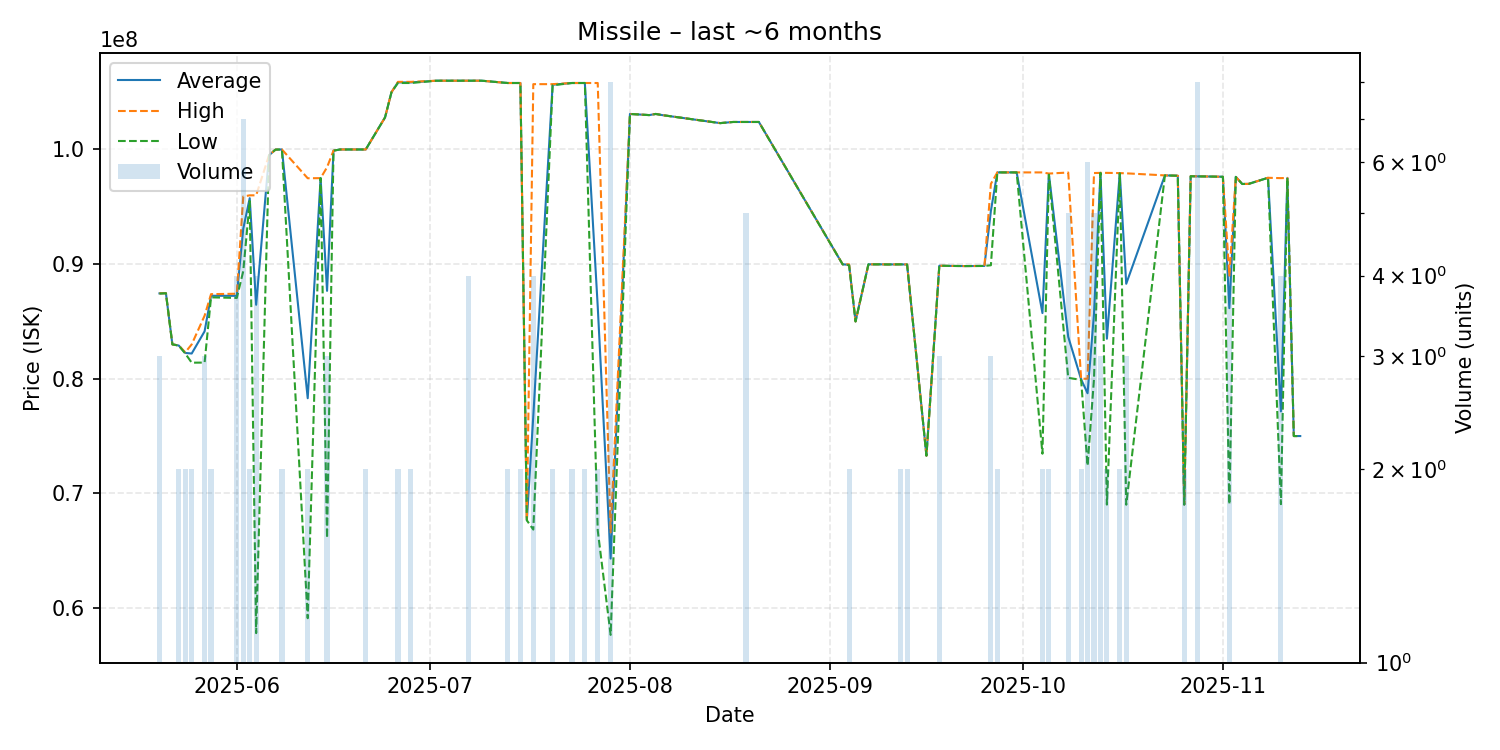

Data behind this chart, as committed beside it:
date, average, highest, lowest, order_count, volume
2025-05-20, 87446667, 87455000, 87430000, 3, 3
2025-05-21, 87460000, 87460000, 87460000, 1, 1
2025-05-22, 83000000, 83000000, 83000000, 1, 1
2025-05-23, 82895000, 82900000, 82890000, 2, 2
2025-05-24, 82250000, 82300000, 82200000, 2, 2
2025-05-25, 82200000, 83000000, 81400000, 2, 2
2025-05-27, 84136667, 85500000, 81410000, 3, 3
2025-05-28, 87240000, 87380000, 87100000, 2, 2
2025-06-01, 87232500, 87415000, 87050000, 4, 4
2025-06-02, 93094286, 95900000, 89390000, 6, 7
2025-06-03, 95750000, 96000000, 95500000, 2, 2
2025-06-04, 86452500, 96000000, 57810000, 3, 4
2025-06-06, 99500000, 99500000, 99500000, 1, 1
2025-06-07, 99990000, 99990000, 99990000, 1, 1
2025-06-08, 100000000, 100000000, 100000000, 2, 2
2025-06-12, 78300000, 97490000, 59110000, 2, 2
2025-06-14, 97500000, 97500000, 97500000, 1, 1
2025-06-15, 87666667, 98450000, 66100000, 3, 3
2025-06-16, 99900000, 99900000, 99900000, 1, 1
2025-06-17, 100000000, 100000000, 100000000, 1, 1
2025-06-18, 100000000, 100000000, 100000000, 1, 1
2025-06-19, 100000000, 100000000, 100000000, 1, 1
2025-06-21, 100000000, 100000000, 100000000, 2, 2
2025-06-24, 102800000, 102800000, 102800000, 1, 1
2025-06-25, 105000000, 105000000, 105000000, 1, 1
2025-06-26, 105850000, 105900000, 105800000, 2, 2
2025-06-28, 105850000, 105900000, 105800000, 2, 2
2025-07-02, 106000000, 106000000, 106000000, 1, 1
2025-07-07, 106000000, 106000000, 106000000, 4, 4
2025-07-09, 106000000, 106000000, 106000000, 1, 1
2025-07-13, 105800000, 105800000, 105800000, 2, 2
2025-07-14, 105800000, 105800000, 105800000, 1, 1
2025-07-15, 105800000, 105800000, 105800000, 2, 2
2025-07-16, 67650000, 67650000, 67650000, 1, 1
2025-07-17, 76745000, 105700000, 66840000, 3, 4
2025-07-20, 105650000, 105700000, 105600000, 2, 2
2025-07-23, 105800000, 105800000, 105800000, 2, 2
2025-07-25, 105800000, 105800000, 105800000, 2, 2
2025-07-27, 86285000, 105800000, 66770000, 2, 2
2025-07-29, 64310000, 66590000, 57655000, 7, 8
2025-08-01, 103100000, 103100000, 103100000, 1, 1
2025-08-04, 103000000, 103000000, 103000000, 1, 1
2025-08-05, 103100000, 103100000, 103100000, 1, 1
2025-08-06, 103000000, 103000000, 103000000, 1, 1
2025-08-15, 102300000, 102300000, 102300000, 1, 1
2025-08-17, 102400000, 102400000, 102400000, 1, 1
2025-08-19, 102400000, 102400000, 102400000, 1, 5
2025-08-21, 102400000, 102400000, 102400000, 1, 1
2025-09-03, 89980000, 89980000, 89980000, 1, 1
2025-09-04, 89940000, 89980000, 89900000, 2, 2
2025-09-05, 85000000, 85000000, 85000000, 1, 1
2025-09-07, 89980000, 89980000, 89980000, 1, 1
2025-09-09, 89980000, 89980000, 89980000, 1, 1
2025-09-10, 89970000, 89970000, 89970000, 1, 1
2025-09-12, 89980000, 89980000, 89980000, 2, 2
2025-09-13, 89965000, 89970000, 89960000, 2, 2
2025-09-16, 73290000, 73290000, 73290000, 1, 1
2025-09-18, 89860000, 89860000, 89860000, 1, 3
2025-09-20, 89840000, 89840000, 89840000, 1, 1
2025-09-22, 89830000, 89830000, 89830000, 1, 1
... 31 more rows
